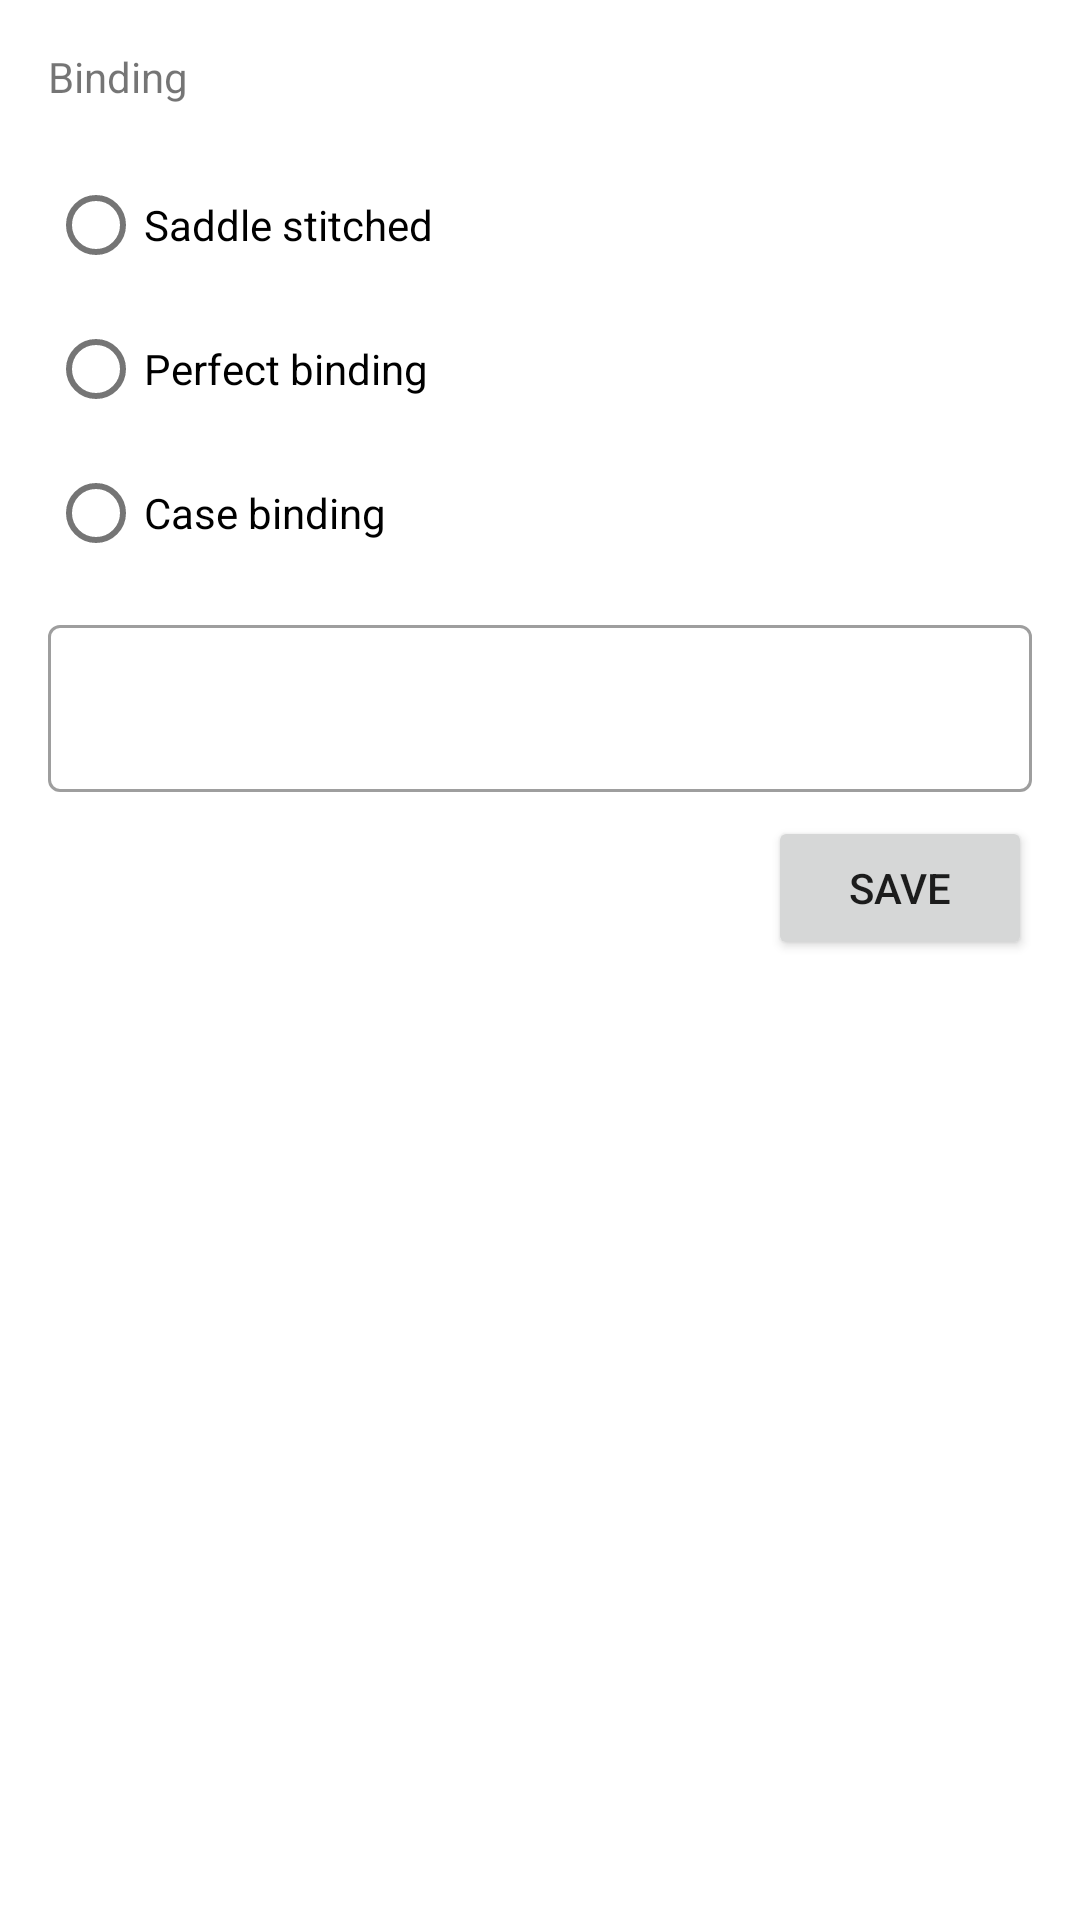

Reconstruct the res/layout file that produces this screen, plus the resources it refers to.
<!-- AndroidManifest.xml: application theme Theme.JobFlow -->
<!-- res/layout/dialog_binding.xml -->
<?xml version="1.0" encoding="utf-8"?>
<LinearLayout xmlns:android="http://schemas.android.com/apk/res/android"
    android:layout_width="match_parent"
    android:layout_height="wrap_content"
    xmlns:app="http://schemas.android.com/apk/res-auto"
    android:padding="16dp"
    android:orientation="vertical">

    <TextView
        android:id="@+id/lbl_heading"
        style="@style/FragmentHeadingText"
        android:layout_width="match_parent"
        android:layout_height="wrap_content"
        android:text="@string/binding"
        app:layout_constraintStart_toStartOf="parent"
        app:layout_constraintTop_toTopOf="parent"/>

    <RadioGroup
        android:id="@+id/radio_group_binding_type"
        app:layout_constraintTop_toBottomOf="@id/lbl_heading"
        app:layout_constraintStart_toStartOf="parent"
        app:layout_constraintEnd_toEndOf="parent"
        android:layout_width="match_parent"
        android:layout_height="wrap_content"
        android:orientation="vertical"
        android:layout_marginTop="16dp">

        <com.google.android.material.radiobutton.MaterialRadioButton
            android:id="@+id/radio_btn_saddle"
            android:layout_width="wrap_content"
            android:layout_height="wrap_content"
            android:text="@string/saddle_stitched"/>

        <com.google.android.material.radiobutton.MaterialRadioButton
            android:id="@+id/radio_btn_perfect"
            android:layout_width="match_parent"
            android:layout_height="wrap_content"
            android:text="@string/perfect_binding"/>

        <com.google.android.material.radiobutton.MaterialRadioButton
            android:id="@+id/radio_btn_case_binding"
            android:layout_width="match_parent"
            android:layout_height="wrap_content"
            android:text="@string/case_binding"/>

    </RadioGroup>

    <com.google.android.material.textfield.TextInputLayout
        android:id="@+id/txt_layout_remarks"
        style="@style/Widget.MaterialComponents.TextInputLayout.OutlinedBox"
        android:layout_marginTop="8dp"
        android:layout_marginBottom="8dp"
        android:layout_width="match_parent"
        android:layout_height="wrap_content">

        <com.google.android.material.textfield.TextInputEditText
            android:id="@+id/txt_remarks"
            android:layout_width="match_parent"
            android:layout_height="match_parent"
            android:imeOptions="actionNext"
            android:maxLines="1"
            android:inputType="text"/>

    </com.google.android.material.textfield.TextInputLayout>

    <Button
        android:id="@+id/btn_save"
        android:text="@string/save"
        android:layout_width="wrap_content"
        android:layout_height="wrap_content"
        android:layout_gravity="end"/>

</LinearLayout>
<!-- resources referenced by this layout -->
<resources>
  <string name="binding">Binding</string>
  <string name="case_binding">Case binding</string>
  <string name="perfect_binding">Perfect binding</string>
  <string name="saddle_stitched">Saddle stitched</string>
  <string name="save">Save</string>
  <style name="FragmentHeadingText">
          <item name="android:textColor">@color/white</item>
          <item name="android:textSize">@dimen/fragment_heading_text_size</item>
          <item name="fontFamily">@font/segoeui</item>
      </style>
  <style name="Theme.JobFlow" parent="Theme.MaterialComponents.DayNight.DarkActionBar">
          
          <item name="colorPrimary">@color/purple_500</item>
          <item name="colorPrimaryVariant">@color/purple_700</item>
          <item name="colorOnPrimary">@color/white</item>
          
          <item name="colorSecondary">@color/teal_200</item>
          <item name="colorSecondaryVariant">@color/teal_700</item>
          <item name="colorOnSecondary">@color/black</item>
          
          <item name="android:statusBarColor">?attr/colorPrimaryVariant</item>
          
          <item name="colorDarkOnLight">@android:color/white</item>
          <item name="colorLightOnDark">@android:color/black</item>
      </style>
  <color name="white">#FFFFFF</color>
  <dimen name="fragment_heading_text_size">24sp</dimen>
  <color name="purple_500">#FF6200EE</color>
  <color name="purple_700">#FF3700B3</color>
  <color name="teal_200">#FF03DAC5</color>
  <color name="teal_700">#FF018786</color>
  <color name="black">#FF000000</color>
</resources>
